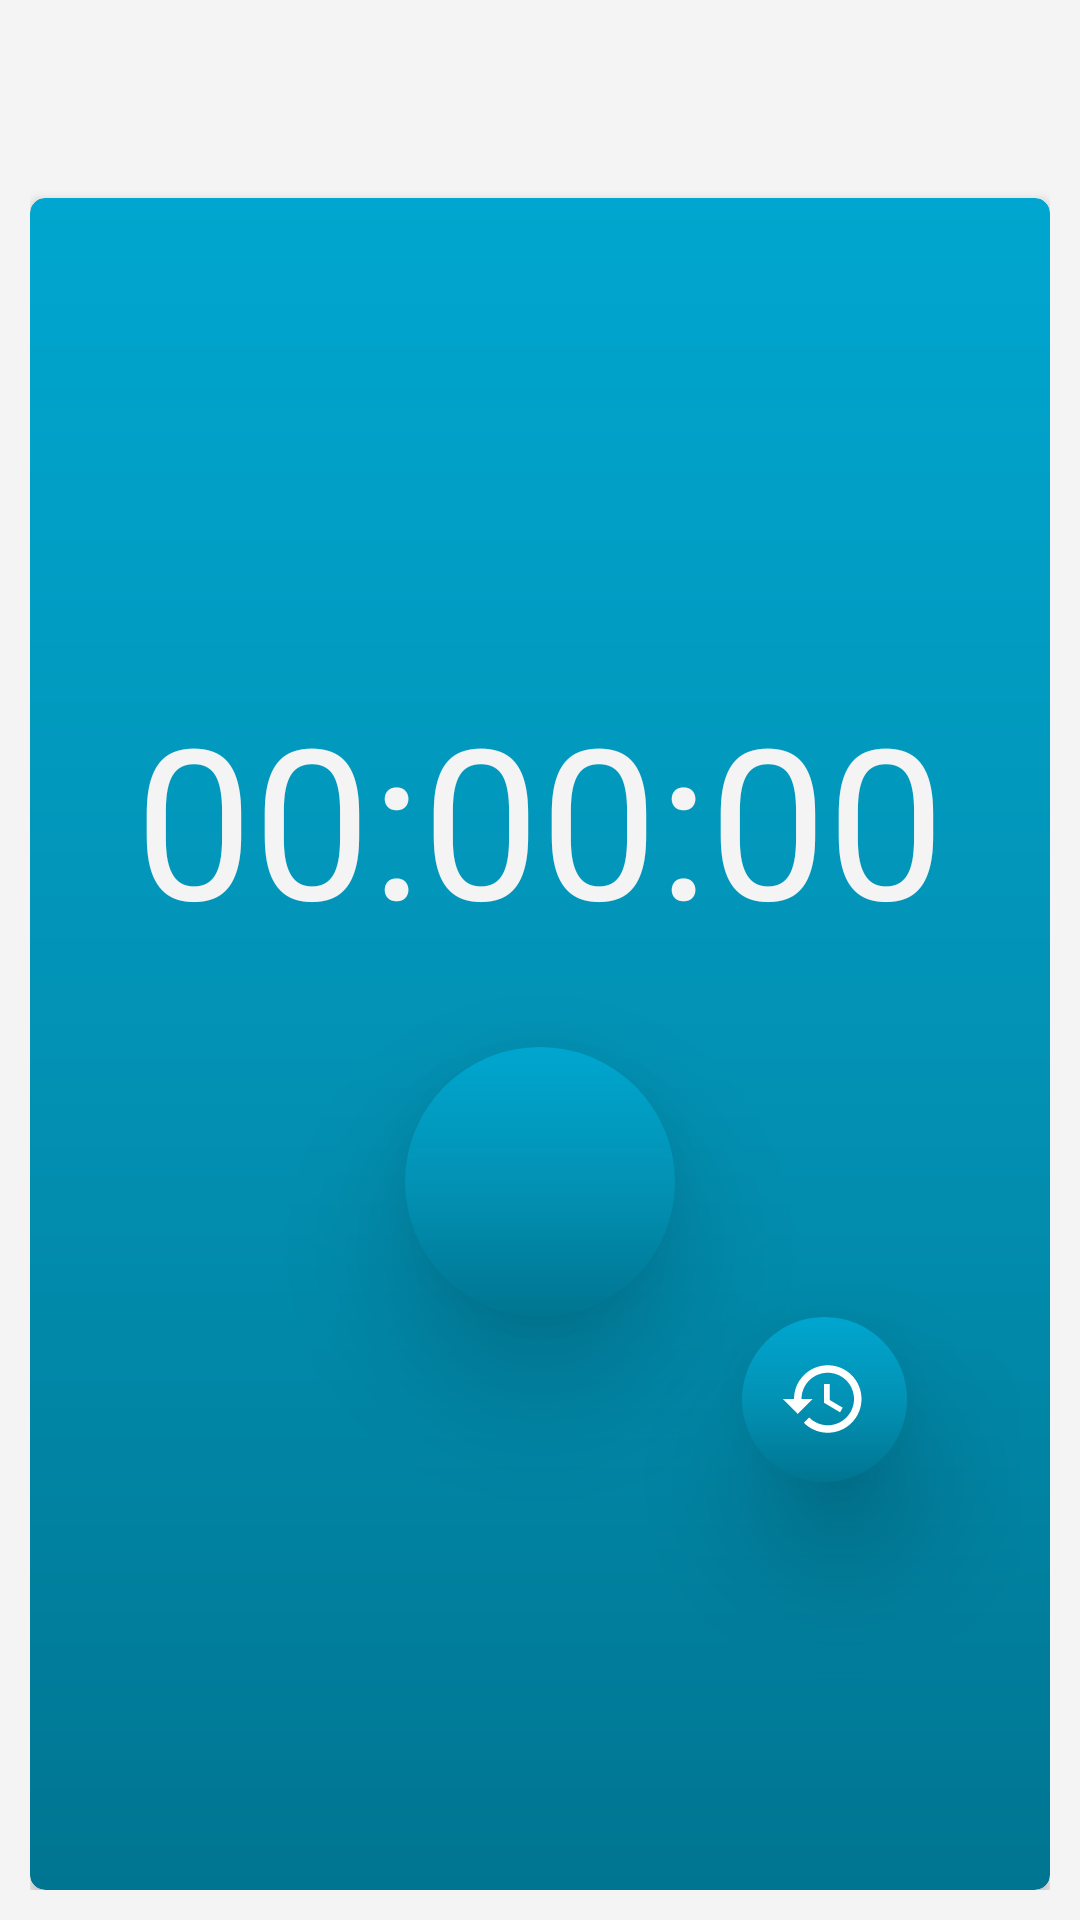

Here is an Android app screen rendered from its layout file. Give the layout XML and the strings, colors and styles it references.
<!-- AndroidManifest.xml: application theme Theme.TimeTrackerApp -->
<!-- res/layout/fragment_timer.xml -->
<?xml version="1.0" encoding="utf-8"?>
<androidx.constraintlayout.widget.ConstraintLayout xmlns:android="http://schemas.android.com/apk/res/android"
    xmlns:app="http://schemas.android.com/apk/res-auto"
    xmlns:tools="http://schemas.android.com/tools"
    android:layout_width="match_parent"
    android:layout_height="match_parent"
    android:background="@color/gray"
    android:padding="10dp"
    tools:context=".ui.fragments.timer.TimerFragment">

    <androidx.cardview.widget.CardView
        android:id="@+id/cvStopwatch"
        android:layout_width="match_parent"
        android:layout_height="match_parent"
        android:layout_marginTop="56dp"
        android:background="@drawable/gradient_background_bottom"
        android:elevation="15dp"
        app:cardCornerRadius="@dimen/card_view_corner_radius"
        app:layout_constraintEnd_toEndOf="parent"
        app:layout_constraintStart_toStartOf="parent"
        app:layout_constraintTop_toTopOf="parent">

        <LinearLayout
            android:layout_width="match_parent"
            android:layout_height="match_parent"
            android:layout_gravity="center"
            android:background="@drawable/gradient_background_bottom"
            android:orientation="vertical"
            android:padding="10dp">

            <TextView
                android:id="@+id/tvStopwatch"
                android:layout_width="match_parent"
                android:layout_height="wrap_content"
                android:layout_marginTop="150dp"
                android:text="@string/initialStateOfTimer"
                android:textAlignment="center"
                android:textColor="@color/gray"
                android:textSize="70sp" />

            <LinearLayout
                android:id="@+id/llStartStop"
                android:layout_width="90dp"
                android:layout_height="90dp"
                android:layout_gravity="center"
                android:layout_marginTop="30dp"
                android:background="@drawable/item_circular_color_accent_background"
                android:elevation="25dp"
                android:gravity="center">

                <ImageView
                    android:id="@+id/ivStartStop"
                    android:layout_width="wrap_content"
                    android:layout_height="wrap_content"
                    android:contentDescription="@string/start_and_stop_the_stopwatch"
                    tools:src="@drawable/ic_baseline_play_arrow_white_70" />

            </LinearLayout>

            <LinearLayout
                android:id="@+id/llReset"
                android:layout_width="55dp"
                android:layout_height="55dp"
                android:layout_gravity="center"
                android:layout_marginStart="95dp"
                android:layout_marginBottom="50dp"
                android:background="@drawable/item_circular_color_accent_background"
                android:elevation="25dp"
                android:gravity="center">

                <ImageView
                    android:id="@+id/ivReset"
                    android:layout_width="wrap_content"
                    android:layout_height="wrap_content"
                    android:contentDescription="@string/reset_stopwatch"
                    android:src="@drawable/ic_baseline_restore_30" />

            </LinearLayout>

        </LinearLayout>

    </androidx.cardview.widget.CardView>


</androidx.constraintlayout.widget.ConstraintLayout>
<!-- resources referenced by this layout -->
<resources>
  <color name="gray">#f5f4f4</color>
  <dimen name="card_view_corner_radius">5dp</dimen>
  <!-- drawable gradient_background_bottom (drawable) -->
  <shape xmlns:android="http://schemas.android.com/apk/res/android"
      android:shape="rectangle">
      <gradient
          android:angle="270"
          android:centerColor="@color/primaryDarkColor"
          android:endColor="@color/darkSeaBlue"
          android:startColor="@color/primaryColor"
          android:type="linear" />
  
      <corners android:radius="@dimen/card_view_corner_radius" />
  </shape>
  <!-- drawable ic_baseline_play_arrow_white_70 (drawable) -->
  <vector xmlns:android="http://schemas.android.com/apk/res/android"
      android:width="70dp"
      android:height="70dp"
      android:tint="@color/white"
      android:viewportWidth="24"
      android:viewportHeight="24">
      <path
          android:fillColor="@android:color/white"
          android:pathData="M8,5v14l11,-7z" />
  </vector>
  <!-- drawable ic_baseline_restore_30 (drawable) -->
  <vector xmlns:android="http://schemas.android.com/apk/res/android"
      android:width="30dp"
      android:height="30dp"
      android:viewportWidth="24"
      android:viewportHeight="24"
      android:tint="@color/white">
    <path
        android:fillColor="@android:color/white"
        android:pathData="M13,3c-4.97,0 -9,4.03 -9,9L1,12l3.89,3.89 0.07,0.14L9,12L6,12c0,-3.87 3.13,-7 7,-7s7,3.13 7,7 -3.13,7 -7,7c-1.93,0 -3.68,-0.79 -4.94,-2.06l-1.42,1.42C8.27,19.99 10.51,21 13,21c4.97,0 9,-4.03 9,-9s-4.03,-9 -9,-9zM12,8v5l4.28,2.54 0.72,-1.21 -3.5,-2.08L13.5,8L12,8z"/>
  </vector>
  <!-- drawable item_circular_color_accent_background (drawable) -->
  <?xml version="1.0" encoding="utf-8"?>
  <shape xmlns:android="http://schemas.android.com/apk/res/android"
      android:shape="oval">
  
      <gradient
          android:angle="270"
          android:centerColor="@color/primaryDarkColor"
          android:endColor="@color/darkSeaBlue"
          android:startColor="@color/primaryColor"
          android:type="linear" />
  
  </shape>
  <string name="initialStateOfTimer">00:00:00</string>
  <string name="reset_stopwatch">Reset stopwatch</string>
  <string name="start_and_stop_the_stopwatch">Start and stop the stopwatch</string>
  <style name="Theme.TimeTrackerApp" parent="Theme.MaterialComponents.DayNight.NoActionBar">
          
          <item name="colorPrimary">@color/primaryColor</item>
          <item name="colorPrimaryVariant">@color/primaryDarkColor</item>
          <item name="colorOnPrimary">@color/primaryAccentColor</item>
          
          <item name="colorSecondary">@color/primaryDarkColor</item>
          <item name="colorSecondaryVariant">@color/primaryColor</item>
          <item name="colorOnSecondary">@color/primaryAccentColor</item>
          
          <item name="android:statusBarColor" tools:targetApi="l">@color/darkSeaBlue</item>
          <item name="android:navigationBarColor" tools:targetApi="l">@color/primaryColor</item>
          <item name="android:textColor">@color/darkSeaBlue</item>
          
      </style>
  <color name="primaryDarkColor">#0292b5</color>
  <color name="darkSeaBlue">#007591</color>
  <color name="primaryColor">#00a6cf</color>
  <color name="white">#FFFFFFFF</color>
  <color name="primaryAccentColor">#ffffff</color>
</resources>
